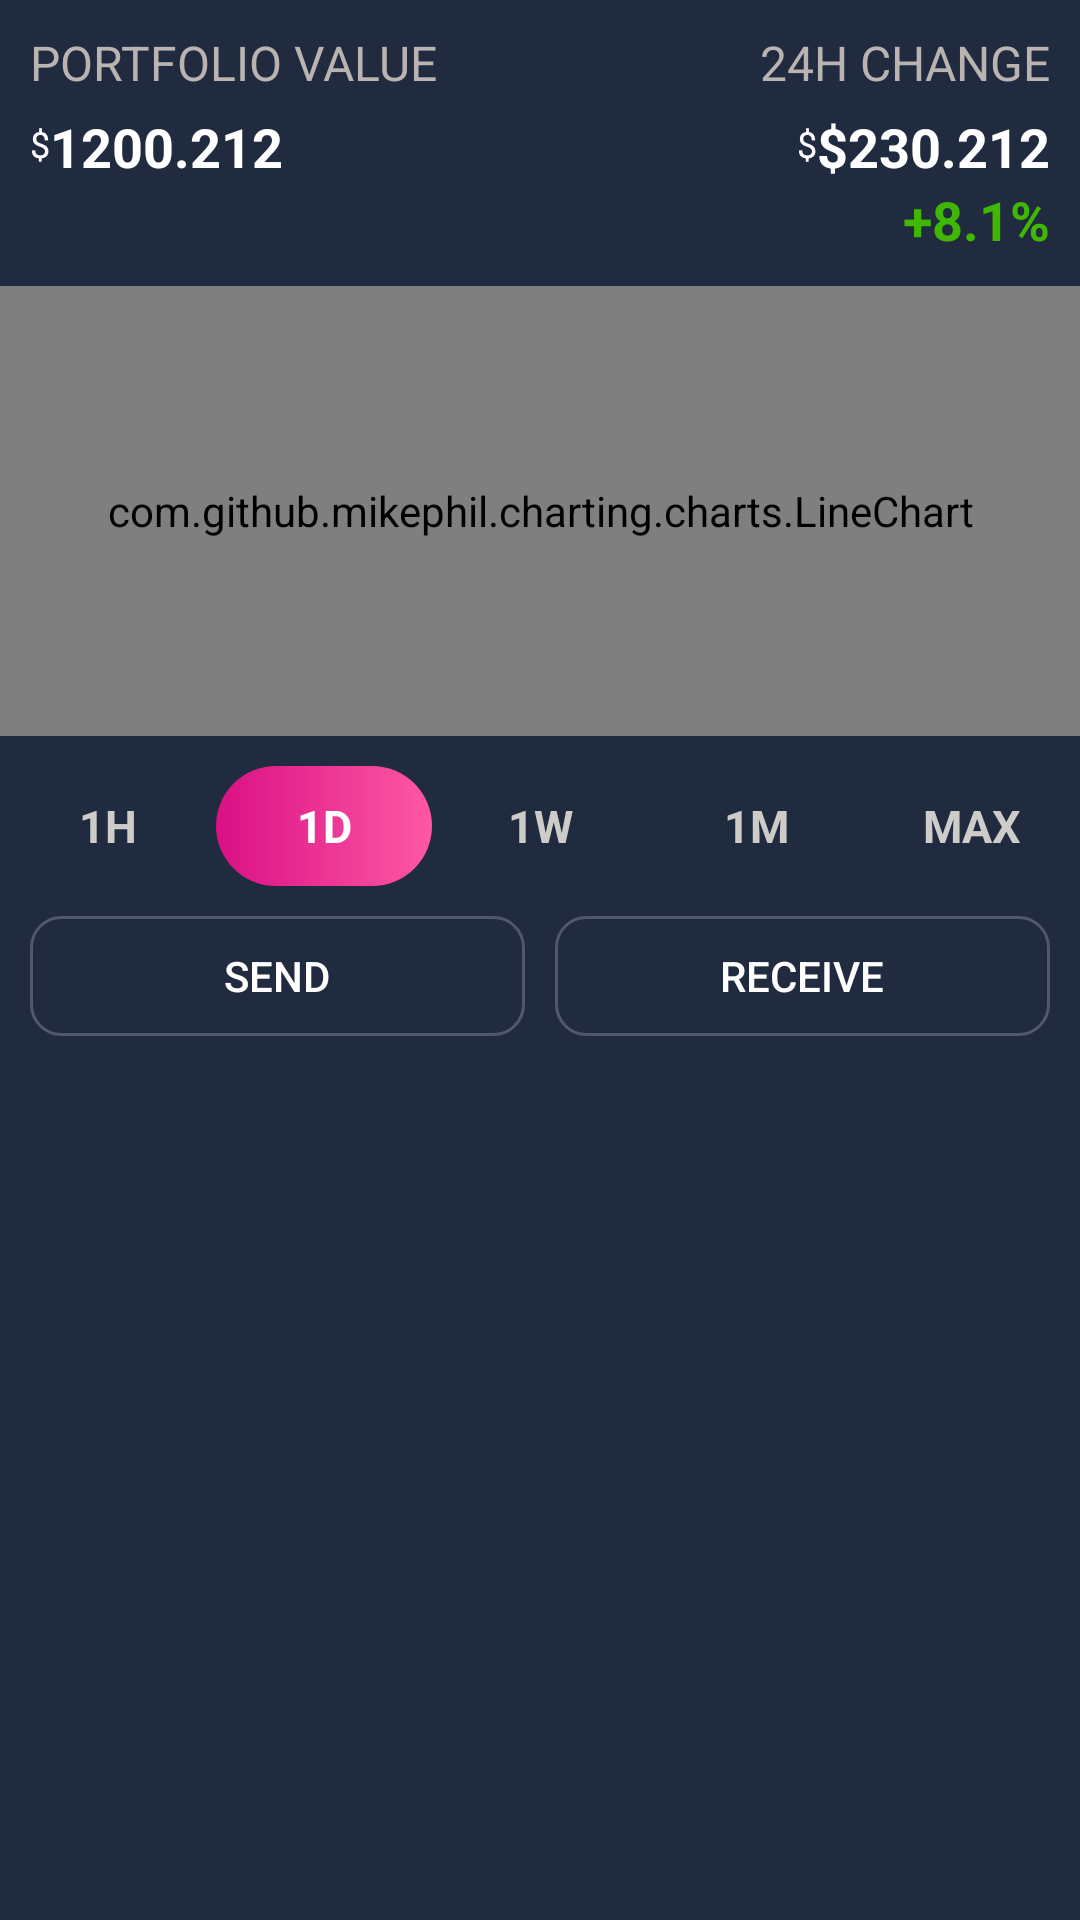

Here is an Android app screen rendered from its layout file. Give the layout XML and the strings, colors and styles it references.
<!-- AndroidManifest.xml: application theme AppTheme -->
<!-- res/layout/layout_wallet.xml -->
<?xml version="1.0" encoding="utf-8"?>
<ScrollView xmlns:android="http://schemas.android.com/apk/res/android"
    xmlns:app="http://schemas.android.com/apk/res-auto"
    android:layout_width="match_parent"
    android:layout_height="match_parent"
    android:background="#202B3F">

    <LinearLayout
        android:layout_width="match_parent"
        android:layout_height="wrap_content"
        android:descendantFocusability="blocksDescendants"
        android:orientation="vertical">

        <LinearLayout
            android:layout_width="match_parent"
            android:layout_height="wrap_content"
            android:orientation="horizontal">

            <LinearLayout
                android:layout_width="match_parent"
                android:layout_height="wrap_content"
                android:layout_weight="1.0"
                android:orientation="vertical"
                android:padding="10dp">

                <TextView
                    android:layout_width="match_parent"
                    android:layout_height="wrap_content"
                    android:text="Portfolio Value"
                    android:textAllCaps="true"
                    android:textColor="#B9B4B1"

                    android:textSize="16dp" />

                <LinearLayout
                    android:layout_width="match_parent"
                    android:layout_height="wrap_content"
                    android:layout_marginTop="5dp"
                    android:orientation="horizontal">

                    <TextView
                        android:layout_width="wrap_content"
                        android:layout_height="match_parent"
                        android:layout_gravity="top"
                        android:paddingTop="3dp"
                        android:text="$"
                        android:textColor="#ffffff"
                        android:textSize="12dp" />

                    <TextView
                        android:layout_width="wrap_content"
                        android:layout_height="wrap_content"
                        android:text="1200.212"
                        android:textColor="#ffffff"

                        android:textSize="18dp"
                        android:textStyle="bold" />
                </LinearLayout>
            </LinearLayout>

            <LinearLayout
                android:layout_width="match_parent"
                android:layout_height="wrap_content"
                android:layout_weight="1.0"
                android:orientation="vertical"
                android:padding="10dp">

                <TextView
                    android:layout_width="match_parent"
                    android:layout_height="wrap_content"
                    android:gravity="end"
                    android:text="24H Change"
                    android:textAllCaps="true"
                    android:textColor="#B9B4B1"

                    android:textSize="16dp" />

                <LinearLayout
                    android:layout_width="match_parent"
                    android:layout_height="wrap_content"
                    android:layout_marginTop="5dp"
                    android:gravity="end"
                    android:orientation="horizontal">

                    <TextView
                        android:layout_width="wrap_content"
                        android:layout_height="match_parent"
                        android:layout_gravity="top"

                        android:paddingTop="3dp"
                        android:text="$"
                        android:textColor="#ffffff"
                        android:textSize="12dp" />

                    <TextView
                        android:layout_width="wrap_content"
                        android:layout_height="wrap_content"
                        android:text="$230.212"
                        android:textColor="#ffffff"

                        android:textSize="18dp"
                        android:textStyle="bold" />

                </LinearLayout>

                <TextView
                    android:layout_width="wrap_content"
                    android:layout_height="wrap_content"
                    android:layout_gravity="end"
                    android:text="+8.1%"
                    android:textColor="#40B703"

                    android:textSize="18dp"
                    android:textStyle="bold" />
            </LinearLayout>
        </LinearLayout>
        
        <LinearLayout
            android:layout_width="match_parent"
            android:layout_height="150dp"

            android:gravity="center"
            android:orientation="vertical">

            <com.github.mikephil.charting.charts.LineChart
                android:id="@+id/line_chirt"
                android:layout_width="match_parent"
                android:layout_height="match_parent"></com.github.mikephil.charting.charts.LineChart>

        </LinearLayout>

        <LinearLayout
            android:layout_width="match_parent"
            android:layout_height="40dp"
            android:layout_marginTop="10dp"

            android:orientation="horizontal">
            
            <LinearLayout
                android:id="@+id/btn_hour"
                android:layout_width="0dp"
                android:layout_height="match_parent"
                android:layout_weight="1.0"
                android:background="?attr/selectableItemBackground"
                android:orientation="vertical">

                <TextView
                    android:id="@+id/tvhour"
                    android:layout_width="match_parent"
                    android:layout_height="0dp"
                    android:layout_weight="1.0"
                    android:gravity="center"
                    android:text="1H"
                    android:textColor="#CDCCC8"
                    android:textSize="15dp"
                    android:textStyle="bold" />


            </LinearLayout>
            
            <LinearLayout
                android:id="@+id/btn_day"
                android:layout_width="0dp"
                android:layout_height="match_parent"
                android:layout_weight="1.0"
                android:background="@drawable/filter_selected"
                android:orientation="vertical">

                <TextView
                    android:id="@+id/tvday"
                    android:layout_width="match_parent"
                    android:layout_height="0dp"
                    android:layout_weight="1.0"
                    android:gravity="center"
                    android:text="1D"
                    android:textColor="#ffffff"
                    android:textSize="15dp"
                    android:textStyle="bold" />


            </LinearLayout>
            
            <LinearLayout
                android:id="@+id/btn_week"
                android:layout_width="0dp"
                android:layout_height="match_parent"
                android:layout_weight="1.0"
                android:background="?attr/selectableItemBackground"
                android:orientation="vertical">

                <TextView
                    android:id="@+id/tvweek"
                    android:layout_width="match_parent"
                    android:layout_height="0dp"
                    android:layout_weight="1.0"
                    android:gravity="center"
                    android:text="1W"
                    android:textColor="#CDCCC8"
                    android:textSize="15dp"
                    android:textStyle="bold" />


            </LinearLayout>
            
            <LinearLayout
                android:id="@+id/btn_month"
                android:layout_width="0dp"
                android:layout_height="match_parent"
                android:layout_weight="1.0"
                android:background="?attr/selectableItemBackground"
                android:orientation="vertical">

                <TextView
                    android:id="@+id/tvmonth"
                    android:layout_width="match_parent"
                    android:layout_height="0dp"
                    android:layout_weight="1.0"
                    android:gravity="center"
                    android:text="1M"
                    android:textColor="#CDCCC8"
                    android:textSize="15dp"
                    android:textStyle="bold" />

            </LinearLayout>
            
            <LinearLayout
                android:id="@+id/btn_year"
                android:layout_width="0dp"
                android:layout_height="match_parent"
                android:layout_weight="1.0"
                android:background="?attr/selectableItemBackground"
                android:orientation="vertical">

                <TextView
                    android:id="@+id/tvyear"
                    android:layout_width="match_parent"
                    android:layout_height="0dp"
                    android:layout_weight="1.0"
                    android:gravity="center"
                    android:text="MAX"
                    android:textColor="#CDCCC8"
                    android:textSize="15dp"
                    android:textStyle="bold" />
            </LinearLayout>
        </LinearLayout>

        <LinearLayout
            android:layout_width="match_parent"
            android:layout_height="wrap_content"
            android:layout_marginEnd="10dp"
            android:layout_marginStart="10dp"
            android:layout_marginTop="10dp"
            android:orientation="horizontal">
            
            <Button
                android:id="@+id/btn_login"
                android:layout_width="match_parent"
                android:layout_height="40dp"
                android:layout_marginEnd="5dp"
                android:layout_weight="1.0"
                android:background="@drawable/login_edittext_style"
                android:text="Send"
                android:textColor="#ffffff" />
            
            <Button
                android:id="@+id/btn_signup"
                android:layout_width="match_parent"
                android:layout_height="40dp"
                android:layout_marginStart="5dp"
                android:layout_weight="1.0"
                android:background="@drawable/login_edittext_style"
                android:text="Receive"
                android:textColor="#ffffff" />
        </LinearLayout>


        <android.support.v7.widget.CardView
            android:layout_width="match_parent"
            android:layout_height="wrap_content"
            android:layout_margin="8dp"
            app:cardBackgroundColor="#283349"
            app:cardCornerRadius="10dp"
            app:cardUseCompatPadding="true">

            <android.support.v7.widget.RecyclerView
                android:id="@+id/recycler_wallet"
                android:layout_width="match_parent"
                android:layout_height="wrap_content"
                android:nestedScrollingEnabled="false"></android.support.v7.widget.RecyclerView>


        </android.support.v7.widget.CardView>
    </LinearLayout>
</ScrollView>
<!-- resources referenced by this layout -->
<resources>
  <!-- drawable filter_selected (drawable) -->
  <?xml version="1.0" encoding="utf-8"?>
  <shape xmlns:android="http://schemas.android.com/apk/res/android"
      android:shape="rectangle">
      <gradient
          android:endColor="#FE58A4"
          android:startColor="#DA1085"></gradient>
      <size
          android:width="80dp"
          android:height="40dp"></size>
      <corners android:radius="20dp"></corners>
  </shape>
  <!-- drawable login_edittext_style (drawable) -->
  <?xml version="1.0" encoding="utf-8"?>
  <shape android:shape="rectangle" xmlns:android="http://schemas.android.com/apk/res/android">
  <stroke  android:width="1dp"  android:color="#505869"></stroke>
      <size android:width="200dp" android:height="50dp"></size>
      <corners android:radius="10dp"></corners>
  </shape>
  <style name="AppTheme" parent="Theme.AppCompat.Light.DarkActionBar">
          
          <item name="colorPrimary">@color/colorPrimary</item>
          <item name="colorPrimaryDark">@color/colorPrimaryDark</item>
          <item name="colorAccent">@color/colorAccent</item>
          <item name="android:windowDrawsSystemBarBackgrounds" tools:targetApi="lollipop">true</item>
          <item name="android:statusBarColor" tools:targetApi="lollipop">@android:color/transparent
          </item>
          <item name="android:windowContentTransitions" tools:targetApi="lollipop">true</item>
      </style>
  <color name="colorPrimary">#3F51B5</color>
  <color name="colorPrimaryDark">#303F9F</color>
  <color name="colorAccent">#FF4081</color>
</resources>
